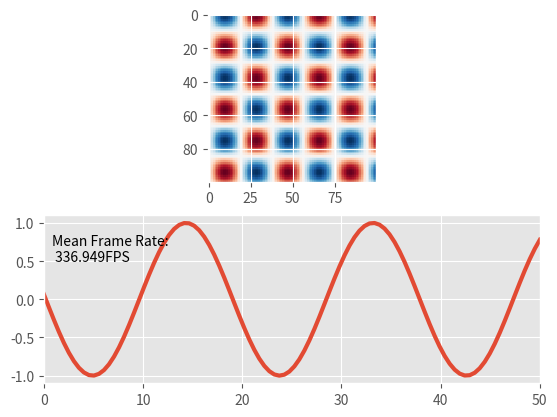

Generate this figure with matplotlib:
import time
from matplotlib import pyplot as plt
import numpy as np
plt.style.use('ggplot')


def live_update_demo(blit = False):
    x = np.linspace(0,50., num=100)
    X,Y = np.meshgrid(x,x)
    fig = plt.figure()
    ax1 = fig.add_subplot(2, 1, 1)
    ax2 = fig.add_subplot(2, 1, 2)

    img = ax1.imshow(X, vmin=-1, vmax=1, interpolation="None", cmap="RdBu")


    line, = ax2.plot([], lw=3)
    text = ax2.text(0.8,0.5, "")

    ax2.set_xlim(x.min(), x.max())
    ax2.set_ylim([-1.1, 1.1])

    fig.canvas.draw()   # note that the first draw comes before setting data 


    if blit:
        # cache the background
        axbackground = fig.canvas.copy_from_bbox(ax1.bbox)
        ax2background = fig.canvas.copy_from_bbox(ax2.bbox)

    plt.show(block=False)


    t_start = time.time()
    k=0.

    for i in np.arange(1000):
        img.set_data(np.sin(X/3.+k)*np.cos(Y/3.+k))
        line.set_data(x, np.sin(x/3.+k))
        tx = 'Mean Frame Rate:\n {fps:.3f}FPS'.format(fps= ((i+1) / (time.time() - t_start)) ) 
        text.set_text(tx)
        #print tx
        k+=0.11
        if blit:
            # restore background
            fig.canvas.restore_region(axbackground)
            fig.canvas.restore_region(ax2background)

            # redraw just the points
            ax1.draw_artist(img)
            ax2.draw_artist(line)
            ax2.draw_artist(text)

            # fill in the axes rectangle
            fig.canvas.blit(ax1.bbox)
            fig.canvas.blit(ax2.bbox)

            # [redacted]
            # it is mentionned that blit causes strong memory leakage. 
            # however, I did not observe that.

        else:
            # redraw everything
            fig.canvas.draw()

        fig.canvas.flush_events()
        #alternatively you could use
        #plt.pause(0.000000000001) 
        # however plt.pause calls canvas.draw(), as can be read here:
        # [redacted]


live_update_demo(True)   # 175 fps